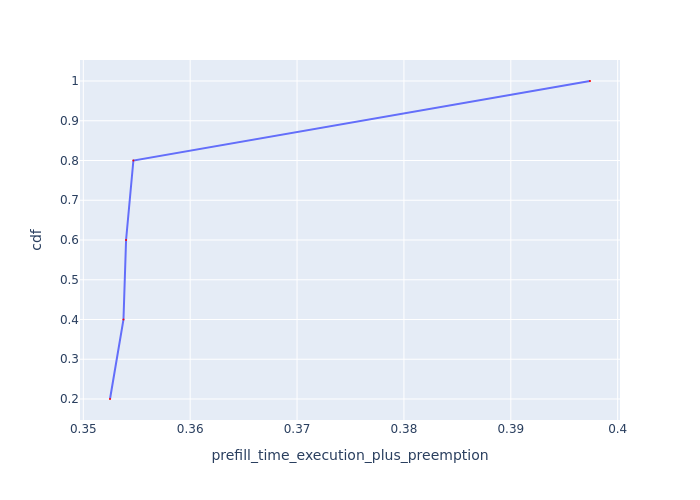

The table this chart was drawn from, first rows:
Request Id, prefill_time_execution_plus_preemption, cdf
0_2, 0.3525, 0.2
0_1, 0.3538, 0.4
0_4, 0.354, 0.6
0_3, 0.3547, 0.8
0_0, 0.3974, 1.0
